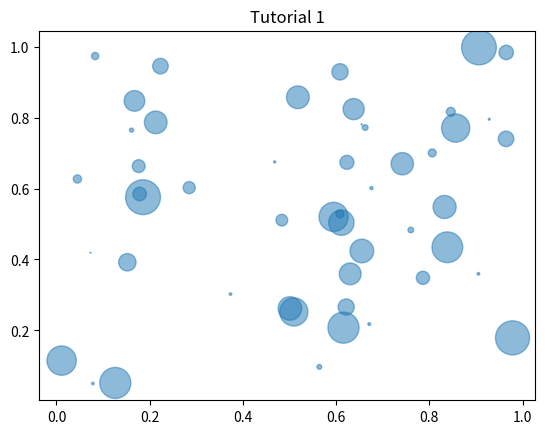

Source code (Python):
"""
Simple demo of a scatter plot.
"""
import numpy as np
import matplotlib.pyplot as plt


N = 50
x = np.random.rand(N)
y = np.random.rand(N)
area = np.pi * (15 * np.random.rand(N))**2 # 0 to 15 point radiuses

plt.scatter(x, y, s=area, alpha=0.5)
plt.title('Tutorial 1')
plt.show()
